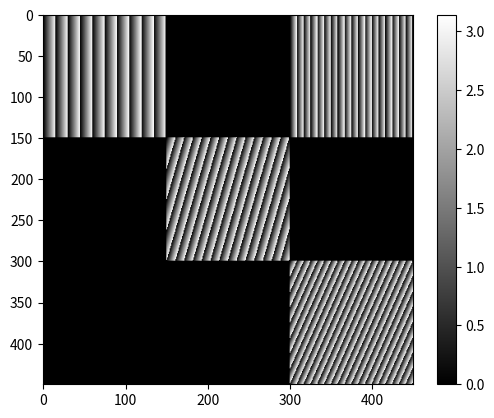
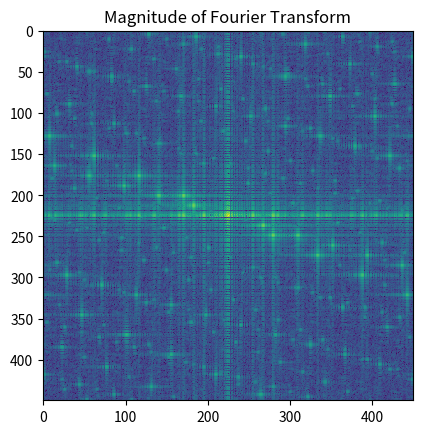

Reproduce these figures in Python, in order.
import numpy as np
import matplotlib.pyplot as plt
from scipy.signal import sawtooth
from numpy.fft import fft2, fftshift, ifft2 # Python DFT
import sys

def generate_phase_pattern(matrix, macropixel_size, grating_frequency_x, grating_frequency_y):
    """
    Generate a phase pattern for an LC-SLM based on the given matrix.
    
    Args:
    - matrix (2D numpy array): The matrix to be encoded, with values from -1 to 1.
    - macropixel_size (int): The size of each macropixel (n x n pixels).
    - grating_frequency_x (float): Frequency of the grating pattern within each macropixel on the x-axis.
    - grating_frequency_y (float): Frequency of the grating pattern within each macropixel on the y-axis.
    
    Returns:
    - 2D numpy array: The generated phase pattern.
    """
    grating_freq_x_old = grating_frequency_x 

    nrows, ncols = matrix.shape
    pattern = np.zeros((nrows * macropixel_size, ncols * macropixel_size))
    freq_shift_x = 4
    freq_shift_y = 4

    for i in range(nrows):
        for j in range(ncols):
            # Determine the amplitude of the grating based on the matrix value

            amplitude = np.abs(matrix[i, j])
            phase_shift = np.pi if matrix[i, j] < 0 else 0

            # Create sinusoidal grating patterns for the macropixel
            x = np.linspace(0, 2 * np.pi * grating_frequency_x, macropixel_size)
            y = np.linspace(0, 2 * np.pi * grating_frequency_y, macropixel_size)

            grating_x = np.pi/2 * (sawtooth(x) + 1) 
            grating_y = np.pi/2 * (sawtooth(y) + 1) 

            # Combine the x and y gratings with modulo operation to wrap around π
            grating_combined = (np.outer(grating_y, np.ones_like(grating_x)) + np.outer(np.ones_like(grating_y), grating_x)) % np.pi
            grating_combined *= amplitude
            grating_combined += phase_shift

            # Place the macropixel in the pattern
            pattern[i * macropixel_size:(i + 1) * macropixel_size, j * macropixel_size:(j + 1) * macropixel_size] = grating_combined

            grating_frequency_x += freq_shift_x

        grating_frequency_y += freq_shift_y
        grating_frequency_x = grating_freq_x_old

    return pattern


# Example usage
matrix = np.array([[1, 0, 1], [0, 1, 0], [0, 0, 1]])
macropixel_size = 150
grating_frequency_x = 10  # Frequency for x-axis
grating_frequency_y = 0  # Frequency for y-axis
phase_pattern = generate_phase_pattern(matrix, macropixel_size, grating_frequency_x, grating_frequency_y)

# Displaying the phase pattern
plt.imshow(phase_pattern, cmap='gray')
plt.colorbar()
#plt.show()

F = fft2(phase_pattern)                         
F = fftshift(F)
P = np.abs(F)  

# Apply logarithmic scaling to the image data
log_scaled_image = np.log(1 + P)

plt.figure()
plt.imshow(log_scaled_image, cmap='viridis', interpolation='nearest')
plt.title('Magnitude of Fourier Transform')
plt.show()

